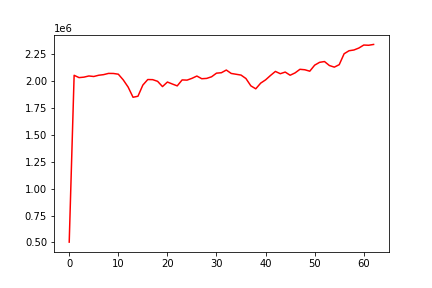

Values plotted in this chart, from the file beside it:
, date, assets
0, 0, 502904
1, 20150806, 2055104
2, 20150807, 2033545
3, 20150810, 2037895
4, 20150811, 2048728
5, 20150812, 2043911
6, 20150813, 2055486
7, 20150814, 2061221
8, 20150817, 2072695
9, 20150818, 2072001
10, 20150819, 2065330
11, 20150820, 2012705
12, 20150821, 1945576
13, 20150824, 1850729
14, 20150825, 1860075
15, 20150826, 1964183
16, 20150827, 2015661
17, 20150828, 2014553
18, 20150831, 1999190
19, 20150901, 1949979
20, 20150902, 1992309
21, 20150903, 1974113
22, 20150904, 1956586
23, 20150908, 2012126
24, 20150909, 2010161
25, 20150910, 2026660
26, 20150911, 2048147
27, 20150914, 2023176
28, 20150915, 2026242
29, 20150916, 2041357
30, 20150917, 2074943
31, 20150918, 2079049
32, 20150921, 2103952
33, 20150922, 2072266
34, 20150923, 2064705
35, 20150924, 2057074
36, 20150925, 2024931
37, 20150928, 1956869
38, 20150929, 1929288
39, 20150930, 1982189
40, 20151001, 2012576
41, 20151002, 2053362
42, 20151005, 2091071
43, 20151006, 2069869
44, 20151007, 2085148
45, 20151008, 2055603
46, 20151009, 2077202
47, 20151012, 2110846
48, 20151013, 2106516
49, 20151014, 2093229
50, 20151015, 2149510
51, 20151016, 2175715
52, 20151019, 2183007
53, 20151020, 2145976
54, 20151021, 2131004
55, 20151022, 2153898
56, 20151023, 2255594
57, 20151026, 2283546
58, 20151027, 2290561
59, 20151028, 2308719
... 3 more rows
